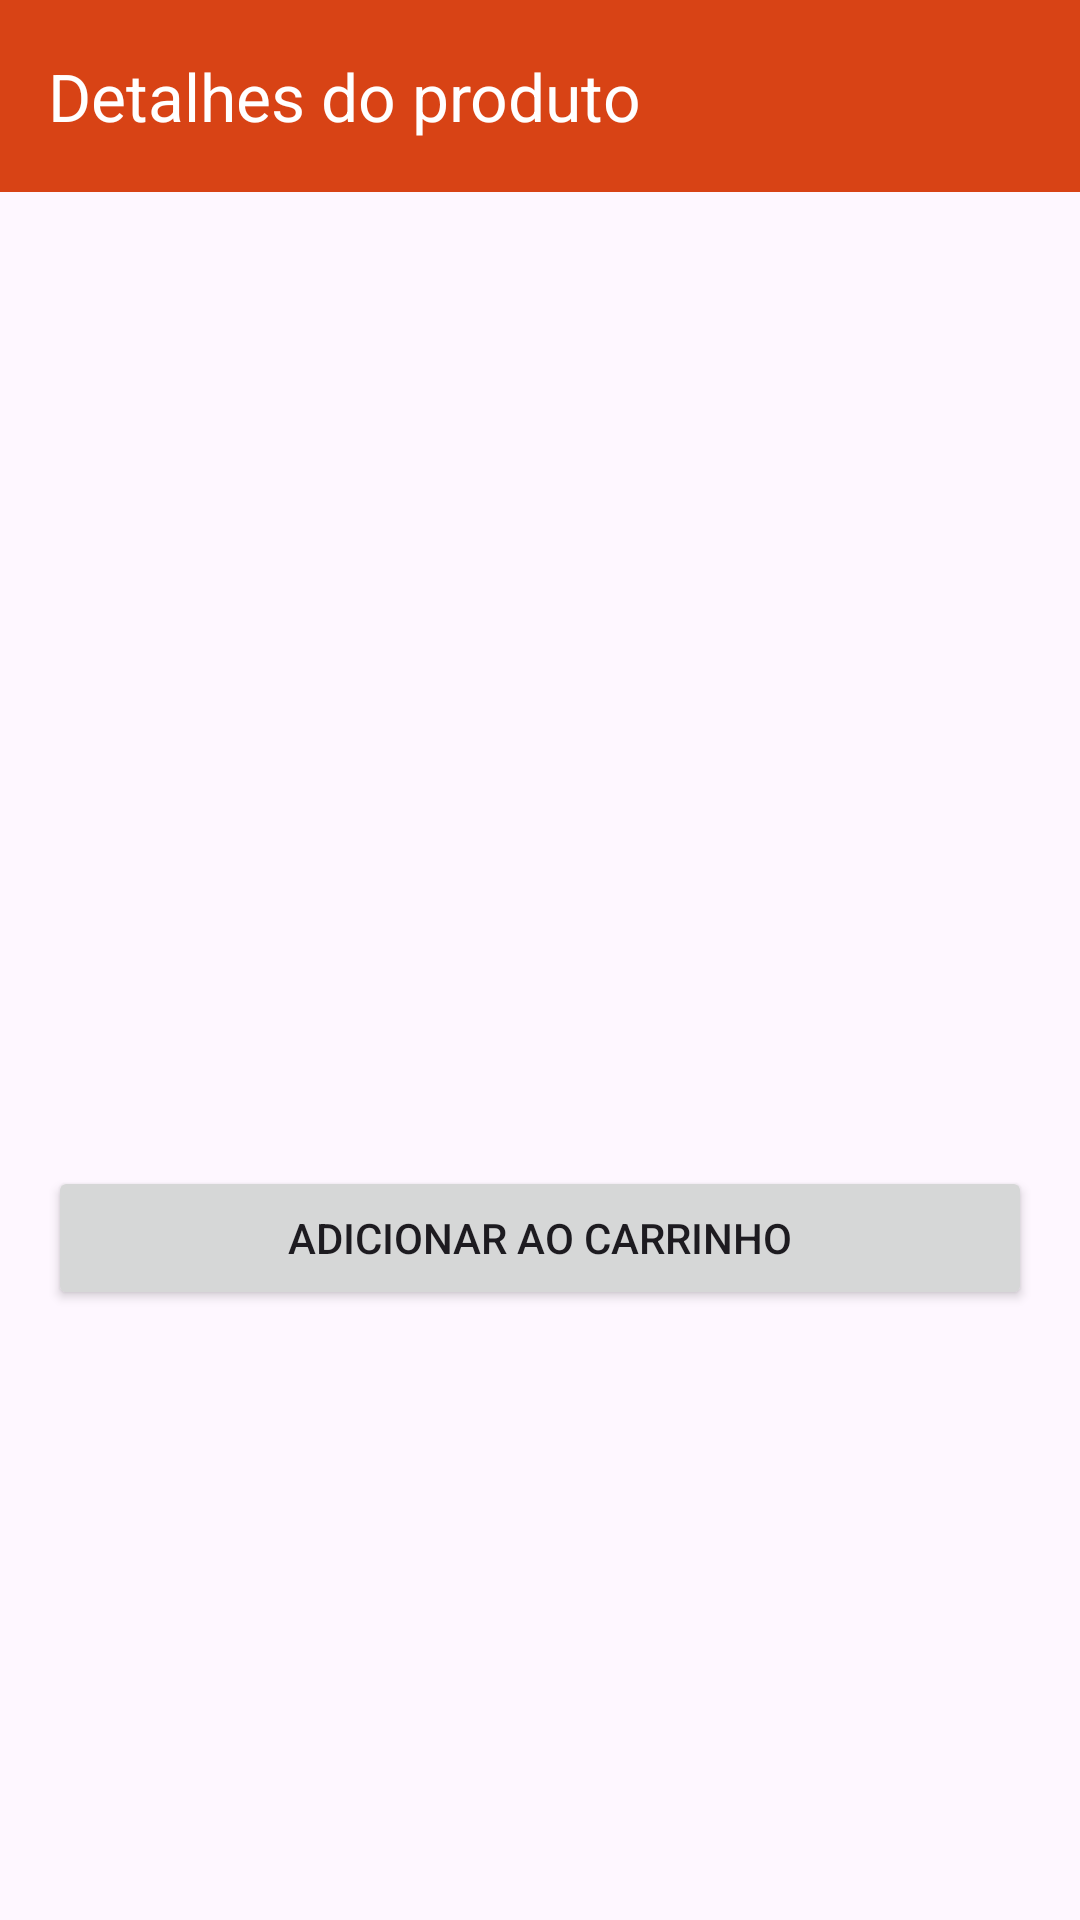

Write the Android layout XML for this screen, with the resource values it uses.
<!-- AndroidManifest.xml: application theme Theme.Cardaio -->
<!-- res/layout/activity_item_detail.xml -->
<?xml version="1.0" encoding="utf-8"?>
<LinearLayout xmlns:android="http://schemas.android.com/apk/res/android"
    android:layout_width="match_parent"
    android:layout_height="match_parent"
    xmlns:app="http://schemas.android.com/apk/res-auto"
    android:orientation="vertical">

    <androidx.appcompat.widget.Toolbar
        android:id="@+id/toolbar"
        android:layout_width="match_parent"
        app:title="Detalhes do produto"
        android:layout_height="wrap_content"
        android:background="?attr/colorPrimary"
        android:theme="@style/ThemeOverlay.AppCompat.Dark.ActionBar"
        android:popupTheme="@style/ThemeOverlay.AppCompat.Light" />
    <LinearLayout
        android:layout_width="match_parent"
        android:layout_height="match_parent"
        android:orientation="vertical"
        android:padding="16dp">

    <ImageView
        android:id="@+id/itemPicture"
        android:layout_width="match_parent"
        android:layout_height="200dp"
        android:scaleType="centerCrop" />

    <TextView
        android:id="@+id/itemName"
        android:layout_width="match_parent"
        android:layout_height="wrap_content"
        android:textSize="22sp"
        android:textStyle="bold"
        android:paddingTop="8dp" />

    <TextView
        android:id="@+id/itemDescription"
        android:layout_width="match_parent"
        android:layout_height="wrap_content"
        android:paddingTop="4dp" />

    <TextView
        android:id="@+id/itemPrice"
        android:layout_width="match_parent"
        android:layout_height="wrap_content"
        android:textSize="18sp"
        android:textColor="#FF5722"
        android:paddingTop="8dp" />

    <Button
        android:id="@+id/addToCartButton"
        android:layout_width="match_parent"
        android:layout_height="wrap_content"
        android:layout_marginTop="16dp"
        android:text="Adicionar ao Carrinho" />
    </LinearLayout>
</LinearLayout>
<!-- resources referenced by this layout -->
<resources>
  <style name="Theme.Cardaio" parent="Base.Theme.Cardaio" />
  <style name="Base.Theme.Cardaio" parent="Theme.Material3.DayNight.NoActionBar">
          
          <item name="colorPrimary">@color/primary</item>
          <item name="colorPrimaryVariant">@color/primary_variant</item>
          <item name="colorOnPrimary">@color/on_primary</item>
  
          
          <item name="colorSecondary">@color/secondary</item>
          <item name="colorSecondaryVariant">@color/secondary_variant</item>
          <item name="colorOnSecondary">@color/on_secondary</item>
  
          
          <item name="colorSurface">@color/surface</item>
          <item name="colorOnBackground">@color/on_background</item>
          <item name="colorOnSurface">@color/on_surface</item>
      </style>
  <color name="primary">#D84315</color>
  <color name="primary_variant">#BF360C</color>
  <color name="on_primary">#FFFFFF</color>
  <color name="secondary">#FF7043</color>
  <color name="secondary_variant">#FF5722</color>
  <color name="on_secondary">#FFFFFF</color>
  <color name="surface">#FFCCBC</color>
  <color name="on_background">#000000</color>
  <color name="on_surface">#000000</color>
</resources>
